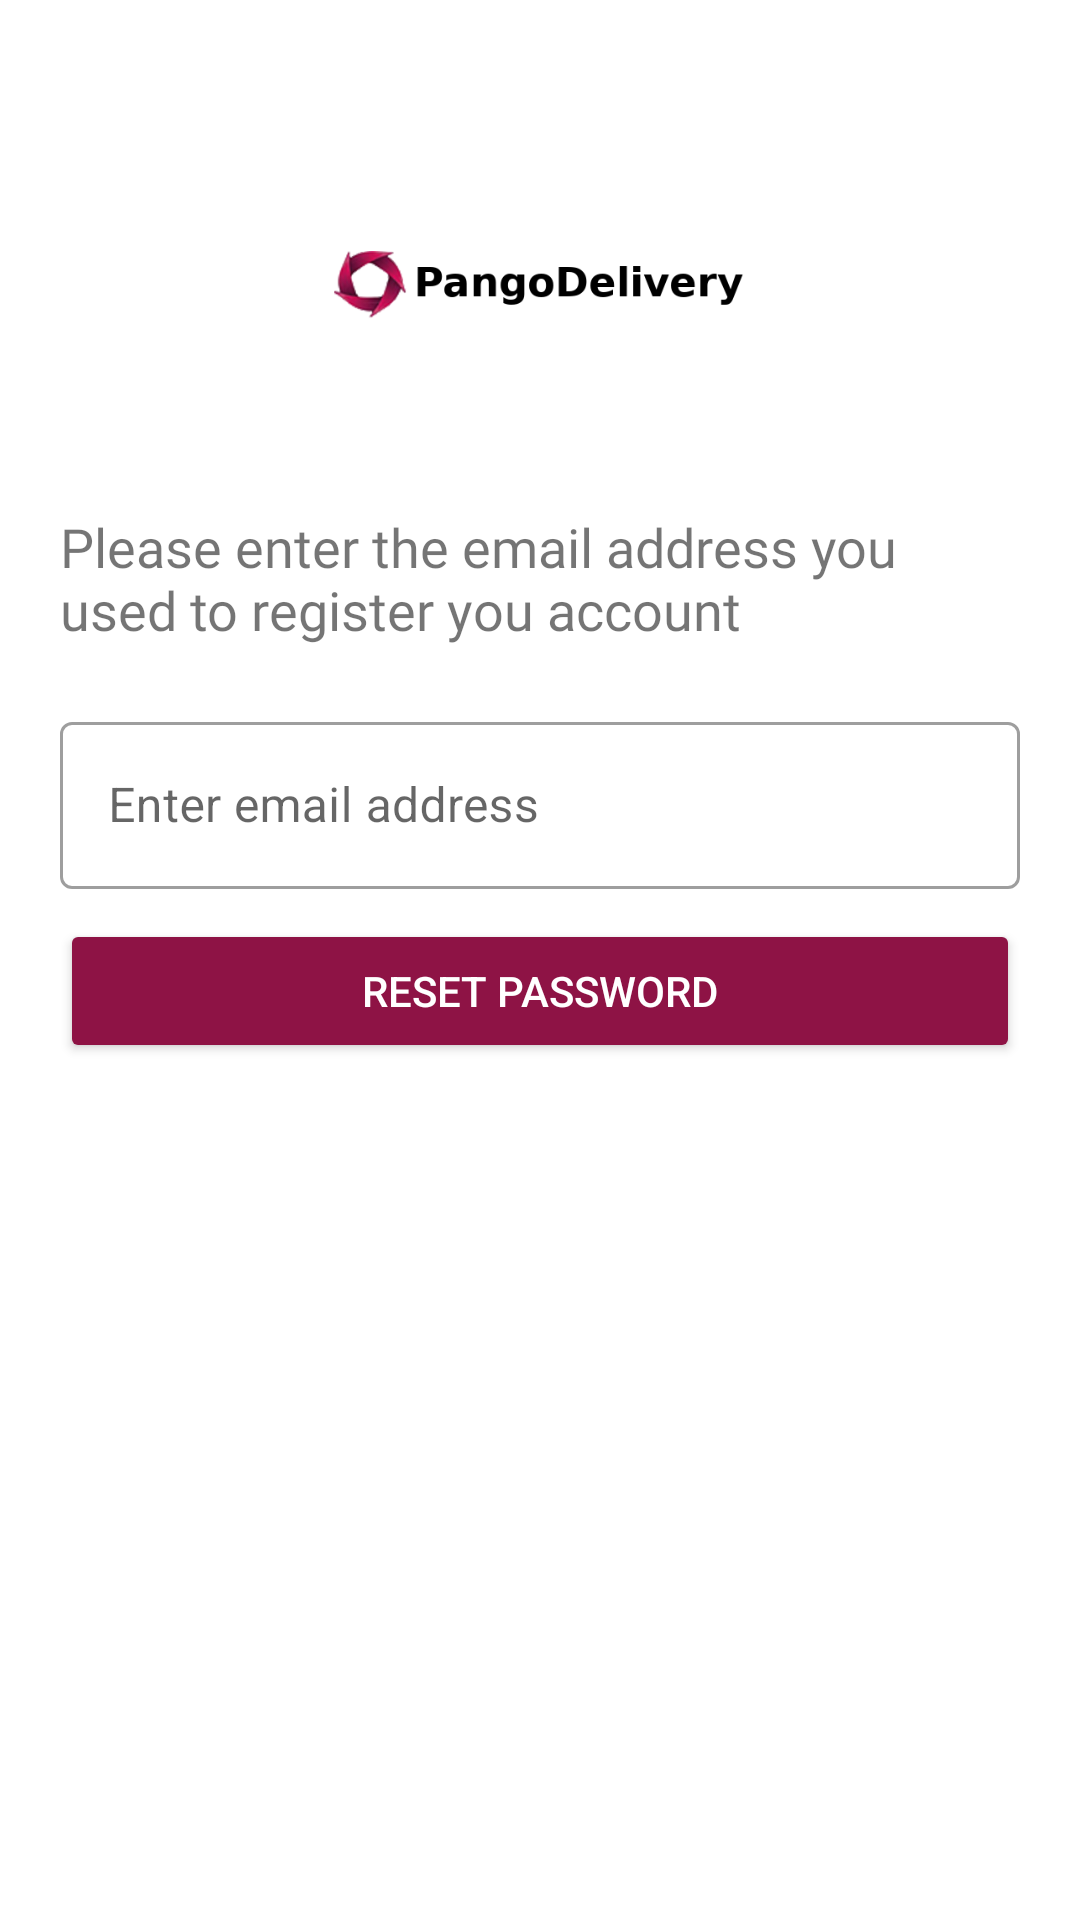

Write the Android layout XML for this screen, with the resource values it uses.
<!-- AndroidManifest.xml: application theme Theme.PangoDelivery -->
<!-- res/layout/activity_reset_password.xml -->
<?xml version="1.0" encoding="utf-8"?>
<LinearLayout xmlns:android="http://schemas.android.com/apk/res/android"
    xmlns:app="http://schemas.android.com/apk/res-auto"
    xmlns:tools="http://schemas.android.com/tools"
    android:layout_width="match_parent"
    android:layout_height="match_parent"
    android:background="#fff"
    android:orientation="vertical"
    android:padding="20dp"
    app:layout_behavior="@string/appbar_scrolling_view_behavior"
    tools:context=".ui.auth.LoginActivity">


    <LinearLayout
        android:layout_width="match_parent"
        android:layout_height="wrap_content"
        android:gravity="center">

        <ImageView
            android:id="@+id/imageLogo"
            android:layout_width="150dp"
            android:layout_height="150dp"
            android:src="@drawable/logo"
            android:transitionName="firstLogo" />

    </LinearLayout>

    <LinearLayout
        android:layout_width="match_parent"
        android:layout_height="wrap_content"
        android:orientation="vertical">

        <LinearLayout
            android:id="@+id/layoutW"
            android:layout_width="match_parent"
            android:layout_height="wrap_content"
            android:orientation="vertical"
            android:transitionName="firstLayout">


            <TextView
                android:id="@+id/signT"
                android:layout_width="wrap_content"
                android:layout_height="wrap_content"
                android:fontFamily="@font/antic"
                android:text="Please enter the email address you used to register you account"
                android:textSize="18sp" />

        </LinearLayout>

        <LinearLayout
            android:layout_width="match_parent"
            android:layout_height="wrap_content"
            android:layout_marginTop="20dp"
            android:layout_marginBottom="20dp"
            android:orientation="vertical">


            <com.google.android.material.textfield.TextInputLayout
                android:id="@+id/username"
                style="@style/Widget.MaterialComponents.TextInputLayout.OutlinedBox"
                android:layout_width="match_parent"
                android:layout_height="wrap_content"
                android:hint="Enter email address">


                <com.google.android.material.textfield.TextInputEditText
                    android:layout_width="match_parent"
                    android:layout_height="wrap_content"
                    android:inputType="text" />


            </com.google.android.material.textfield.TextInputLayout>


            <Button
                android:id="@+id/resetBtn"
                android:layout_width="match_parent"
                android:layout_height="wrap_content"
                android:layout_marginTop="10dp"
                android:backgroundTint="@color/purple"
                android:text="Reset Password"
                android:textColor="@color/white" />

        </LinearLayout>

    </LinearLayout>

</LinearLayout>
<!-- resources referenced by this layout -->
<resources>
  <color name="purple">#8E1345</color>
  <color name="white">#FFFFFFFF</color>
  <!-- drawable logo: png bitmap (drawable, 18563 bytes) -->
  <style name="Theme.PangoDelivery" parent="Theme.MaterialComponents.Light.NoActionBar">
          
          <item name="colorPrimary">@color/purple</item>
          <item name="colorPrimaryVariant">@color/purple</item>
          <item name="colorOnPrimary">@color/white</item>
          
          <item name="colorSecondary">@color/teal_200</item>
          <item name="colorSecondaryVariant">@color/teal_700</item>
          <item name="colorOnSecondary">@color/black</item>
          
          <item name="android:statusBarColor" tools:targetApi="l">?attr/colorPrimaryVariant</item>
          
          <item name="materialDrawerStyle">@style/Widget.MaterialDrawerStyle</item>
          <item name="materialDrawerHeaderStyle">@style/Widget.MaterialDrawerHeaderStyle</item>
      </style>
  <color name="teal_200">#FF03DAC5</color>
  <color name="teal_700">#FF018786</color>
  <color name="black">#FF000000</color>
</resources>
